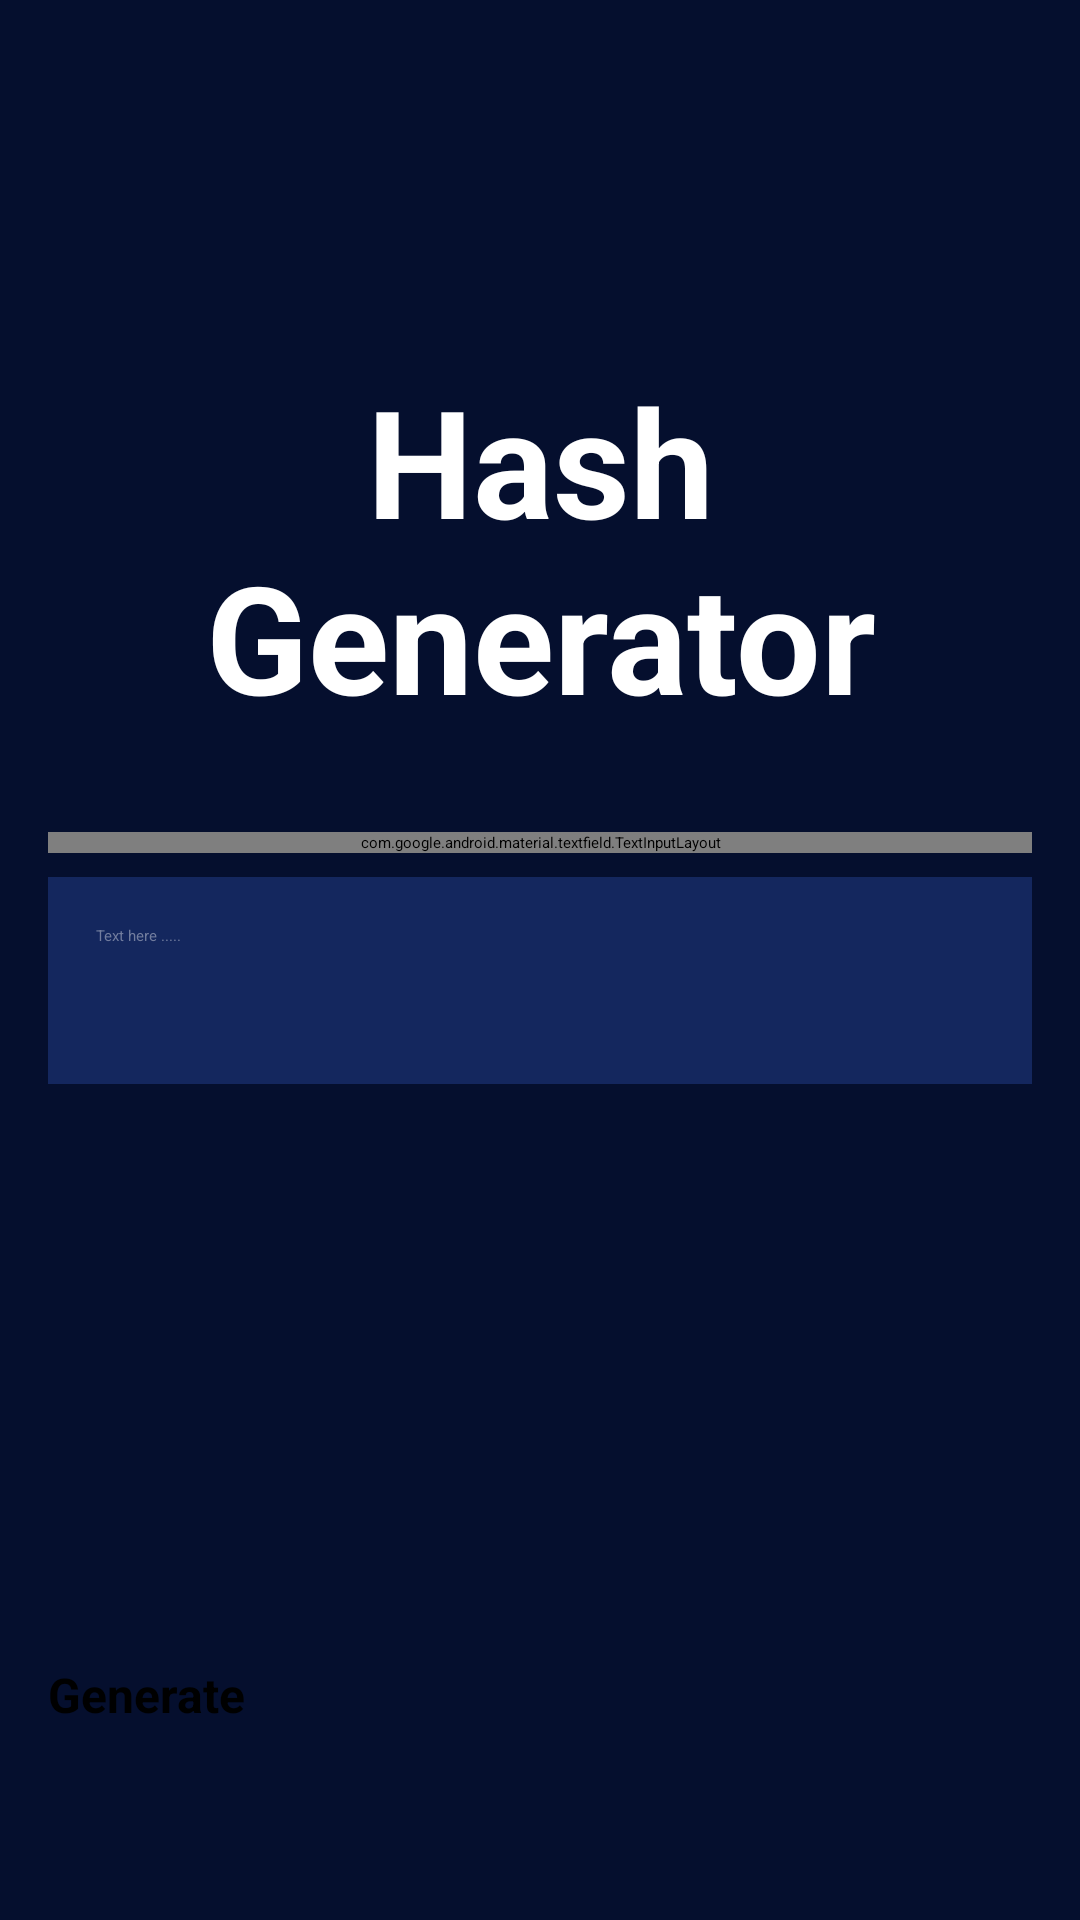

The Android layout XML behind this screen, and the referenced resources:
<!-- AndroidManifest.xml: application theme Theme.HashGeneratorApp -->
<!-- res/layout/fragment_home.xml -->
<?xml version="1.0" encoding="utf-8"?>
<androidx.constraintlayout.widget.ConstraintLayout xmlns:android="http://schemas.android.com/apk/res/android"
    xmlns:app="http://schemas.android.com/apk/res-auto"
    xmlns:tools="http://schemas.android.com/tools"
    android:id="@+id/root_layout"
    android:layout_width="match_parent"
    android:layout_height="match_parent"
    android:background="@color/dark"
    tools:context=".HomeFragment">


    <TextView
        android:id="@+id/title_tv"
        android:layout_width="0dp"
        android:layout_height="wrap_content"
        android:layout_marginStart="60dp"
        android:layout_marginTop="120dp"
        android:layout_marginEnd="60dp"
        android:text="@string/hash_generator"
        android:textAlignment="center"
        android:textColor="@color/white"
        android:textSize="50sp"
        android:textStyle="bold"
        app:layout_constraintEnd_toEndOf="parent"
        app:layout_constraintHorizontal_bias="0.5"
        app:layout_constraintStart_toStartOf="parent"
        app:layout_constraintTop_toTopOf="parent" />

    <com.google.android.material.textfield.TextInputLayout
        android:id="@+id/textInputLayout"
        style="@style/Widget.MaterialComponents.TextInputLayout.FilledBox.ExposedDropdownMenu"
        android:layout_width="0dp"
        android:layout_height="wrap_content"
        android:layout_marginStart="16dp"
        android:layout_marginTop="32dp"
        android:layout_marginEnd="16dp"
        app:boxBackgroundColor="@color/dark_blue"
        app:boxStrokeColor="@color/teal_200"
        app:endIconTint="@color/gray"
        app:layout_constraintEnd_toEndOf="parent"
        app:layout_constraintStart_toStartOf="parent"
        app:layout_constraintTop_toBottomOf="@+id/title_tv"
        app:startIconDrawable="@drawable/ic_lock"
        app:startIconTint="@color/teal_200">

        <AutoCompleteTextView
            android:id="@+id/autoCompleteTextView"
            android:layout_width="match_parent"
            android:layout_height="wrap_content"
            android:inputType="none"
            android:paddingTop="20dp"
            android:paddingBottom="20dp"
            android:text="SHA-256"
            android:textColor="@color/white"
            android:textStyle="bold" />

    </com.google.android.material.textfield.TextInputLayout>

    <EditText
        android:id="@+id/plainText"
        android:layout_width="0dp"
        android:layout_height="wrap_content"
        android:layout_marginTop="8dp"
        android:background="@color/dark_blue"
        android:ems="10"
        android:lines="6"
        android:gravity="start|top"
        android:hint="@string/text_here"
        android:inputType="textMultiLine"
        android:maxLines="6"
        android:padding="16dp"
        android:textColor="@color/white"
        android:textColorHint="@color/gray"
        app:layout_constraintEnd_toEndOf="@+id/textInputLayout"
        app:layout_constraintHorizontal_bias="0.5"
        app:layout_constraintStart_toStartOf="@+id/textInputLayout"
        app:layout_constraintTop_toBottomOf="@+id/textInputLayout" />

    <Button
        android:id="@+id/generate_button"
        android:layout_width="0dp"
        android:layout_height="70dp"
        android:layout_marginStart="16dp"
        android:layout_marginEnd="16dp"
        android:layout_marginBottom="16dp"
        android:backgroundTint="@color/blue"
        android:text="@string/generate"
        android:textSize="16sp"
        android:textStyle="bold"
        app:layout_constraintBottom_toBottomOf="parent"
        app:layout_constraintEnd_toEndOf="parent"
        app:layout_constraintHorizontal_bias="0.5"
        app:layout_constraintStart_toStartOf="parent" />

    <View
        android:id="@+id/successBackground"
        android:layout_width="1dp"
        android:layout_height="1dp"
        android:alpha="0"
        android:background="@color/teal_200"
        app:layout_constraintBottom_toBottomOf="parent"
        app:layout_constraintEnd_toEndOf="parent"
        app:layout_constraintStart_toStartOf="parent"
        app:layout_constraintTop_toTopOf="parent" />

    <ImageView
        android:id="@+id/successImageView"
        android:layout_width="wrap_content"
        android:layout_height="wrap_content"
        android:src="@drawable/ic_check_success"
        android:alpha="0"
        app:layout_constraintBottom_toBottomOf="parent"
        app:layout_constraintEnd_toEndOf="parent"
        app:layout_constraintStart_toStartOf="parent"
        app:layout_constraintTop_toTopOf="parent" />
</androidx.constraintlayout.widget.ConstraintLayout>
<!-- resources referenced by this layout -->
<resources>
  <color name="blue">#167AF6</color>
  <color name="dark">#050F2E</color>
  <color name="dark_blue">#14275E</color>
  <color name="gray">#727D9E</color>
  <color name="teal_200">#FF03DAC5</color>
  <color name="white">#FFFFFFFF</color>
  <string name="generate">Generate</string>
  <string name="hash_generator">Hash Generator</string>
  <string name="text_here">Text here .....</string>
  <style name="Theme.HashGeneratorApp" parent="Theme.MaterialComponents.DayNight.DarkActionBar">
          
          <item name="colorPrimary">@color/dark</item>
          <item name="colorPrimaryVariant">@color/black</item>
          <item name="colorOnPrimary">@color/white</item>
          
          <item name="colorSecondary">@color/teal_200</item>
          <item name="colorSecondaryVariant">@color/teal_700</item>
          <item name="colorOnSecondary">@color/black</item>
          
          <item name="android:statusBarColor" tools:targetApi="l">?attr/colorPrimaryVariant</item>
          
      </style>
  <color name="black">#FF000000</color>
  <color name="teal_700">#FF018786</color>
</resources>
